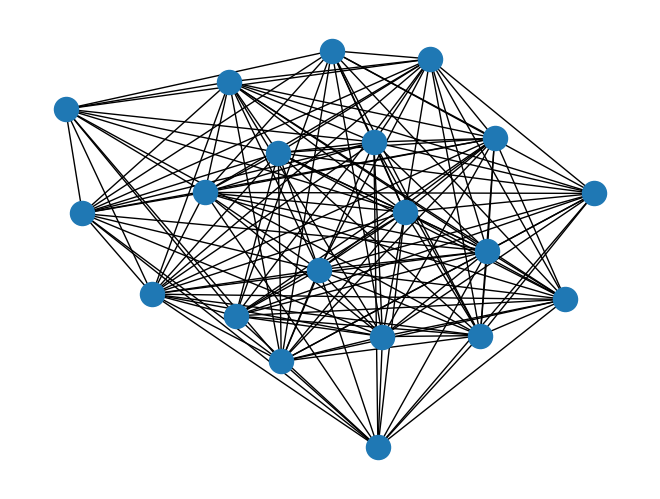

This chart was generated by the following Python code:
"""
=========
Antigraph
=========

Complement graph class for small footprint when working on dense graphs.

This class allows you to add the edges that *do not exist* in the dense
graph. However, when applying algorithms to this complement graph Data
structure, it behaves as if it were the dense version. So it can be used
directly in several NetworkX algorithms.

This subclass has only been tested for k-core, connected_components,
and biconnected_components algorithms but might also work for other
algorithms.

"""
import networkx as nx
from networkx.exception import NetworkXError
import matplotlib.pyplot as plt


class AntiGraph(nx.Graph):
    """
    Class for complement graphs.

    The main goal is to be able to work with big and dense graphs with
    a low memory footprint.

    In this class you add the edges that *do not exist* in the dense graph,
    the report methods of the class return the neighbors, the edges and
    the degree as if it was the dense graph. Thus it's possible to use
    an instance of this class with some of NetworkX functions.
    """

    all_edge_dict = {"weight": 1}

    def single_edge_dict(self):
        return self.all_edge_dict

    edge_attr_dict_factory = single_edge_dict

    def __getitem__(self, n):
        """Return a dict of neighbors of node n in the dense graph.

        Parameters
        ----------
        n : node
           A node in the graph.

        Returns
        -------
        adj_dict : dictionary
           The adjacency dictionary for nodes connected to n.

        """
        return {
            node: self.all_edge_dict for node in set(self.adj) - set(self.adj[n]) - {n}
        }

    def neighbors(self, n):
        """Return an iterator over all neighbors of node n in the
           dense graph.

        """
        try:
            return iter(set(self.adj) - set(self.adj[n]) - {n})
        except KeyError as e:
            raise NetworkXError(f"The node {n} is not in the graph.") from e

    def degree(self, nbunch=None, weight=None):
        """Return an iterator for (node, degree) in the dense graph.

        The node degree is the number of edges adjacent to the node.

        Parameters
        ----------
        nbunch : iterable container, optional (default=all nodes)
            A container of nodes.  The container will be iterated
            through once.

        weight : string or None, optional (default=None)
           The edge attribute that holds the numerical value used
           as a weight.  If None, then each edge has weight 1.
           The degree is the sum of the edge weights adjacent to the node.

        Returns
        -------
        nd_iter : iterator
            The iterator returns two-tuples of (node, degree).

        See Also
        --------
        degree

        Examples
        --------
        >>> G = nx.path_graph(4)  # or DiGraph, MultiGraph, MultiDiGraph, etc
        >>> list(G.degree(0))  # node 0 with degree 1
        [(0, 1)]
        >>> list(G.degree([0, 1]))
        [(0, 1), (1, 2)]

        """
        if nbunch is None:
            nodes_nbrs = (
                (
                    n,
                    {
                        v: self.all_edge_dict
                        for v in set(self.adj) - set(self.adj[n]) - {n}
                    },
                )
                for n in self.nodes()
            )
        elif nbunch in self:
            nbrs = set(self.nodes()) - set(self.adj[nbunch]) - {nbunch}
            return len(nbrs)
        else:
            nodes_nbrs = (
                (
                    n,
                    {
                        v: self.all_edge_dict
                        for v in set(self.nodes()) - set(self.adj[n]) - {n}
                    },
                )
                for n in self.nbunch_iter(nbunch)
            )

        if weight is None:
            return ((n, len(nbrs)) for n, nbrs in nodes_nbrs)
        else:
            # AntiGraph is a ThinGraph so all edges have weight 1
            return (
                (n, sum((nbrs[nbr].get(weight, 1)) for nbr in nbrs))
                for n, nbrs in nodes_nbrs
            )

    def adjacency_iter(self):
        """Return an iterator of (node, adjacency set) tuples for all nodes
           in the dense graph.

        This is the fastest way to look at every edge.
        For directed graphs, only outgoing adjacencies are included.

        Returns
        -------
        adj_iter : iterator
           An iterator of (node, adjacency set) for all nodes in
           the graph.

        """
        for n in self.adj:
            yield (n, set(self.adj) - set(self.adj[n]) - {n})


# Build several pairs of graphs, a regular graph
# and the AntiGraph of it's complement, which behaves
# as if it were the original graph.
Gnp = nx.gnp_random_graph(20, 0.8, seed=42)
Anp = AntiGraph(nx.complement(Gnp))
Gd = nx.davis_southern_women_graph()
Ad = AntiGraph(nx.complement(Gd))
Gk = nx.karate_club_graph()
Ak = AntiGraph(nx.complement(Gk))
pairs = [(Gnp, Anp), (Gd, Ad), (Gk, Ak)]
# test connected components
for G, A in pairs:
    gc = [set(c) for c in nx.connected_components(G)]
    ac = [set(c) for c in nx.connected_components(A)]
    for comp in ac:
        assert comp in gc
# test biconnected components
for G, A in pairs:
    gc = [set(c) for c in nx.biconnected_components(G)]
    ac = [set(c) for c in nx.biconnected_components(A)]
    for comp in ac:
        assert comp in gc
# test degree
for G, A in pairs:
    node = list(G.nodes())[0]
    nodes = list(G.nodes())[1:4]
    assert G.degree(node) == A.degree(node)
    assert sum(d for n, d in G.degree()) == sum(d for n, d in A.degree())
    # AntiGraph is a ThinGraph, so all the weights are 1
    assert sum(d for n, d in A.degree()) == sum(d for n, d in A.degree(weight="weight"))
    assert sum(d for n, d in G.degree(nodes)) == sum(d for n, d in A.degree(nodes))

nx.draw(Gnp)
plt.show()
